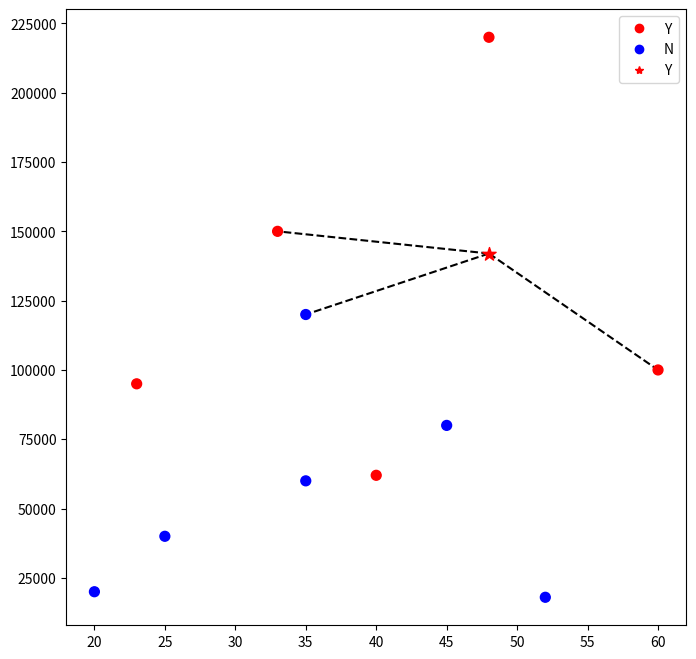
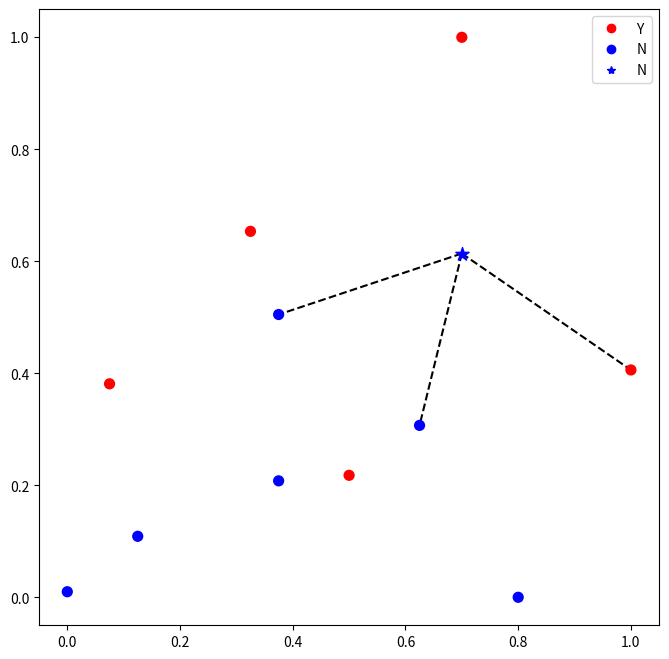

These charts were generated, in order, by the following Python code:
import numpy as np
import matplotlib.pyplot as plt
from matplotlib.lines import Line2D

bank_data = [
    [25, 40000, 'N'],
    [35, 60000, 'N'],
    [45, 80000, 'N'],
    [20, 20000, 'N'],
    [35, 120000, 'N'],
    [52, 18000, 'N'],
    [23, 95000, 'Y'],
    [40, 62000, 'Y'],
    [60, 100000, 'Y'],
    [48, 220000, 'Y'],
    [33, 150000, 'Y']
]

cls_index = len(bank_data[0]) - 1


def parse_data_to_numpy_array(data):
    """
    Gets data in the List-List format and returns an attribute array and an array of labels.
    The attribute array has shape (len(data), len(data[0]) - 1). We suppose, that only the last entry in an example is
    a the (categorically) class label. The others are continuous data.
    """
    array = np.zeros(shape=(len(data), len(data[0]) - 1))
    for i in range(len(data)):
        array[i, :] = data[i][:(len(data[0]) - 1)]

    class_labels = np.array([data[i][-1] for i in range(len(data))])

    return array, class_labels


def get_distances_to_example(attribute_array, x):
    """
    attribute_array is the array of attributes as is from parse_data_to_numpy_array.
    x   is the attribute vector for an example to be classified (needs to be an numpy array)
    """
    diff = attribute_array - x
    distances = np.linalg.norm(diff, axis=1)

    return distances


def get_knn_indices_of_examples(distances, k):
    sortindices = np.argsort(distances)

    knn_indices = sortindices[:k]

    return knn_indices


def get_majority_classification_of_knn(knn_indices, class_labels):
    knn_classlabels = class_labels[knn_indices]

    unique, counts = np.unique(knn_classlabels, return_counts=True)

    majority_index = np.argmax(counts)

    majority_class = unique[majority_index]

    return majority_class


def get_color_from_class(class_labels):
    if type(class_labels) == np.str_:
        if class_labels == 'Y':
            return 'r'
        elif class_labels == 'N':
            return 'b'

    else:
        colors = np.copy(class_labels)
        for j in range(len(colors)):

            if class_labels[j] == 'Y':
                colors[j] = 'r'
            elif class_labels[j] == 'N':
                colors[j] = 'b'
        return colors


def plot_data_and_example(array, class_labels, x, maj_label, knn_indices):

    plt.figure(figsize=(8, 8))

    # plot dotted lines from example to be classified to k nearest neighbors
    for j in range(len(knn_indices)):
        plt.plot((x[0], array[knn_indices[j]][0]), (x[1], array[knn_indices[j]][1]), '--', color='black', zorder=-1)
    # plot examples
    plt.scatter(array[:, 0], array[:, 1], c=get_color_from_class(class_labels), s=50, marker='o')
    # plot example to be classified
    plt.scatter(x[0], x[1], c=get_color_from_class(maj_label), s=100, marker='*')

    legend_elements = [Line2D([0], [0], color='r', marker='o', label='Y', linestyle='None'),
                       Line2D([0], [0], marker='o', color='b', label='N', linestyle='None'),
                       Line2D([0], [0], marker='*', color=get_color_from_class(maj_label), label=maj_label, linestyle='None')
                       ]
    plt.legend(handles=legend_elements)
    plt.show()


def classify_and_plot(data, x, k):

    array, class_labels = parse_data_to_numpy_array(data)

    distances = get_distances_to_example(array, x)

    knn_indices = get_knn_indices_of_examples(distances, k)

    maj_class = get_majority_classification_of_knn(knn_indices, class_labels)

    print(f"The majority of the {k} nearest neighbor classes for unnormalized data is: ", maj_class)
    plot_data_and_example(array, class_labels, x, maj_class, knn_indices)


def find_min_and_max(attr_array, x):
    appended_array = np.append(attr_array, [x], axis=0)

    minarray = np.min(appended_array, axis=0)
    maxarray = np.max(appended_array, axis=0)

    return minarray, maxarray


def classify_and_plot_normalized(data, x, k):
    array, class_labels = parse_data_to_numpy_array(data)

    minarray, maxarray = find_min_and_max(array, x)
    array = (array - minarray)/(maxarray - minarray)
    x = (x - minarray)/(maxarray - minarray)

    distances = get_distances_to_example(array, x)

    knn_indices = get_knn_indices_of_examples(distances, k)

    maj_class = get_majority_classification_of_knn(knn_indices, class_labels)

    print(f"The majority of the {k} nearest neighbor classes for normalized data is: ", maj_class)
    plot_data_and_example(array, class_labels, x, maj_class, knn_indices)


classify_and_plot(bank_data, x=np.array([48, 142000]), k=3)
classify_and_plot_normalized(bank_data, x=np.array([48, 142000]), k=3)
